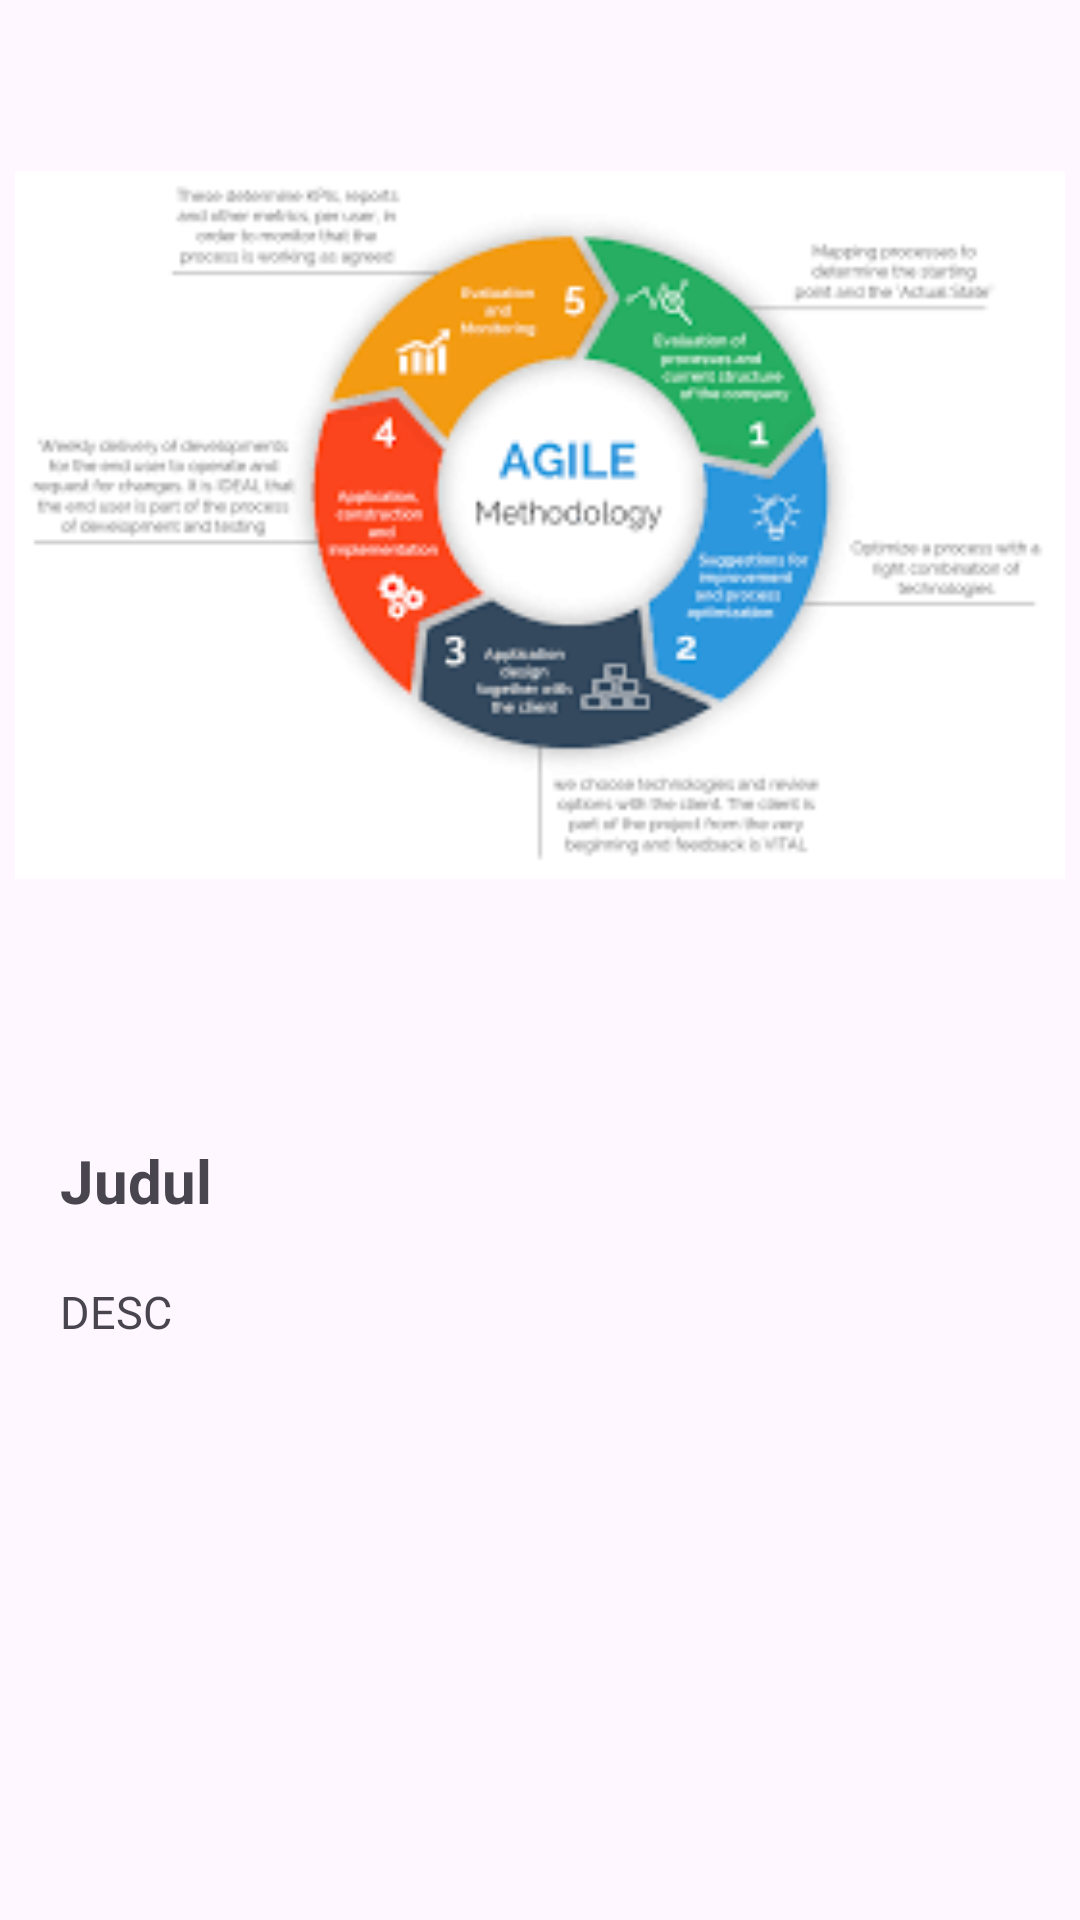

Layout XML and referenced resources for this Android screen:
<!-- AndroidManifest.xml: application theme Theme.TugasrecyclerviewPPAPB -->
<!-- res/layout/activity_detail.xml -->
<?xml version="1.0" encoding="utf-8"?>
<LinearLayout xmlns:android="http://schemas.android.com/apk/res/android"
    xmlns:app="http://schemas.android.com/apk/res-auto"
    xmlns:tools="http://schemas.android.com/tools"
    android:layout_width="match_parent"
    android:layout_height="match_parent"
    android:orientation="vertical"
    tools:context=".DetailActivity">

    <ScrollView
        android:layout_width="match_parent"
        android:layout_height="match_parent"
        android:layout_gravity="center_horizontal">

        <LinearLayout
            android:layout_width="match_parent"
            android:layout_height="wrap_content"
            android:orientation="vertical">

            <ImageView
                android:id="@+id/imageview2"
                android:layout_width="350dp"
                android:layout_height="350dp"
                android:layout_gravity="center_horizontal"
                android:src="@drawable/jdl1"/>
            <TextView
                android:id="@+id/juduldetail"
                android:layout_width="320dp"
                android:layout_height="wrap_content"
                android:layout_marginTop="30dp"
                android:layout_gravity="center_horizontal"
                android:text="Judul "
                android:textSize="20sp"
                android:textStyle="bold"/>
            <TextView
                android:id="@+id/descdetail"
                android:layout_width="320dp"
                android:layout_height="wrap_content"
                android:layout_marginTop="20dp"
                android:layout_gravity="center_horizontal"
                android:text="DESC "
                android:textSize="15sp"/>
        </LinearLayout>
    </ScrollView>
</LinearLayout>
<!-- resources referenced by this layout -->
<resources>
  <!-- drawable jdl1: png bitmap (drawable, 9986 bytes) -->
  <style name="Theme.TugasrecyclerviewPPAPB" parent="Base.Theme.TugasrecyclerviewPPAPB" />
  <style name="Base.Theme.TugasrecyclerviewPPAPB" parent="Theme.Material3.DayNight.NoActionBar">
          
          
          <item name="colorPrimary">@color/blue</item>
          <item name="colorPrimaryVariant">@color/purple_700</item>
          <item name="colorOnPrimary">@color/blue</item>
          
          <item name="colorSecondary">@color/teal_200</item>
          <item name="colorSecondaryVariant">@color/teal_700</item>
          <item name="colorOnSecondary">@color/black</item>
          
          
  
          
          
      </style>
  <!-- not gathered from this repository: default colours our renderer supplied (Android Studio template values) -->
  <color name="purple_700">#FF3700B3</color>
  <color name="teal_200">#FF03DAC5</color>
  <color name="teal_700">#FF018786</color>
  <color name="black">#FF000000</color>
</resources>
